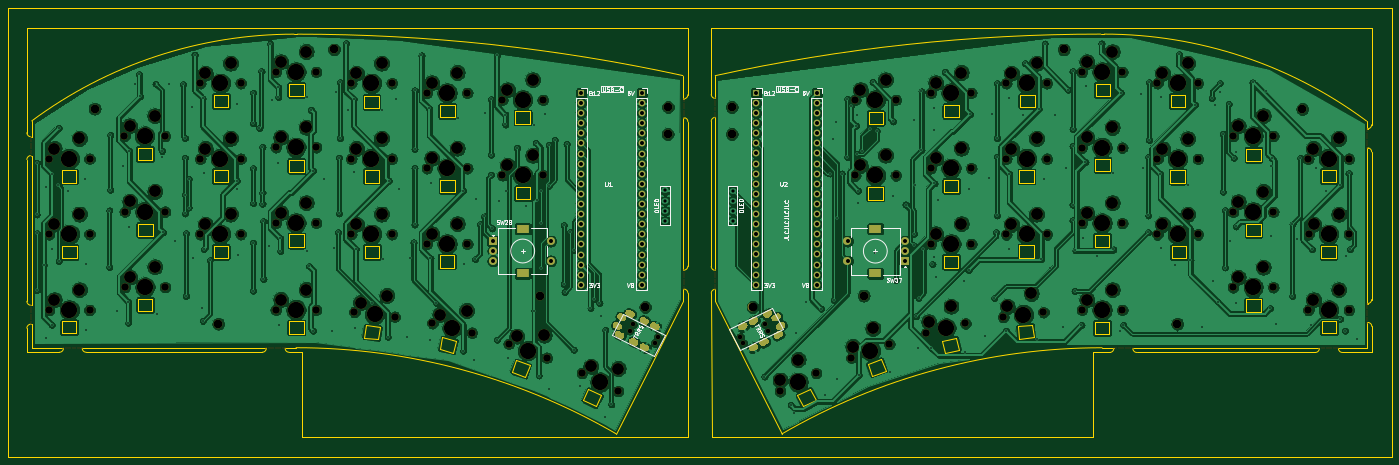
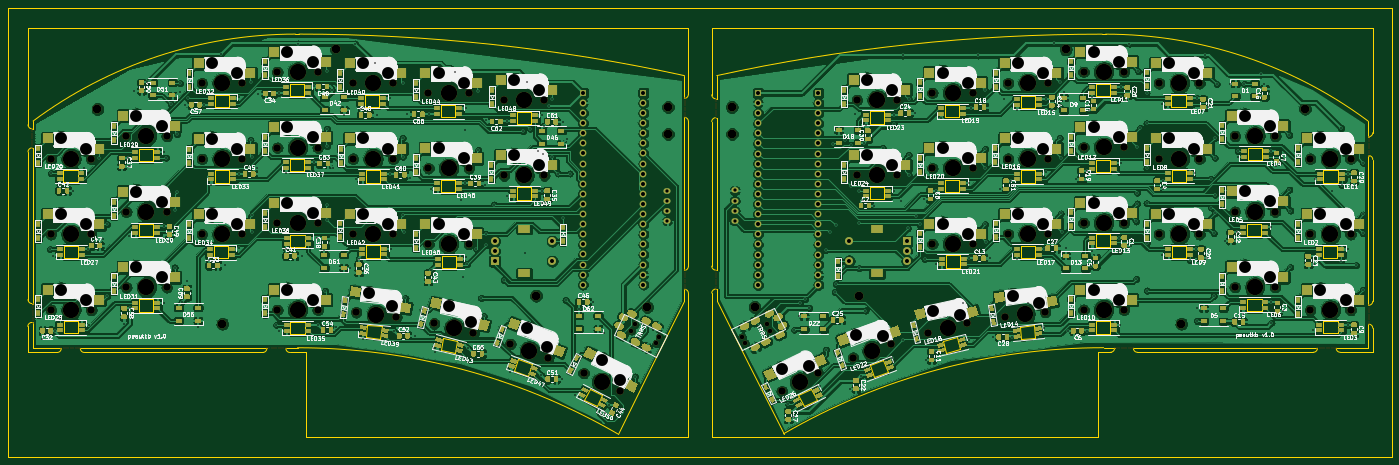
Circuit board: 13 layer files. Board 348.0 x 113.0 mm.
- bottom_copper: peautkb-B_Cu.gbr (1231916 bytes)
- bottom_mask: peautkb-B_Mask.gbr (85522 bytes)
- paste: peautkb-B_Paste.gbr (65443 bytes)
- bottom_silk: peautkb-B_SilkS.gbr (233683 bytes)
- outline: peautkb-Edge_Cuts.gbr (17097 bytes)
- top_copper: peautkb-F_Cu.gbr (847565 bytes)
- top_mask: peautkb-F_Mask.gbr (20781 bytes)
- paste: peautkb-F_Paste.gbr (470 bytes)
- top_silk: peautkb-F_SilkS.gbr (24076 bytes)
- inner_copper: peautkb-In1_Cu.gbr (972491 bytes)
- inner_copper: peautkb-In2_Cu.gbr (1050537 bytes)
- drill: peautkb-NPTH.drl (6448 bytes)
- drill: peautkb-PTH.drl (8116 bytes)

=== bottom_copper: peautkb-B_Cu.gbr (1231916 bytes, source omitted) ===
=== bottom_mask: peautkb-B_Mask.gbr (85522 bytes, source omitted) ===
=== paste: peautkb-B_Paste.gbr (65443 bytes, source omitted) ===
=== bottom_silk: peautkb-B_SilkS.gbr (233683 bytes, source omitted) ===
=== outline: peautkb-Edge_Cuts.gbr (17097 bytes, source omitted) ===
=== top_copper: peautkb-F_Cu.gbr (847565 bytes, source omitted) ===
=== top_mask: peautkb-F_Mask.gbr (20781 bytes, source omitted) ===
=== paste: peautkb-F_Paste.gbr ===
%TF.GenerationSoftware,KiCad,Pcbnew,(5.1.9-0-10_14)*%
%TF.CreationDate,2021-04-15T00:16:32+01:00*%
%TF.ProjectId,peautkb,70656175-746b-4622-9e6b-696361645f70,rev?*%
%TF.SameCoordinates,Original*%
%TF.FileFunction,Paste,Top*%
%TF.FilePolarity,Positive*%
%FSLAX46Y46*%
G04 Gerber Fmt 4.6, Leading zero omitted, Abs format (unit mm)*
G04 Created by KiCad (PCBNEW (5.1.9-0-10_14)) date 2021-04-15 00:16:32*
%MOMM*%
%LPD*%
G01*
G04 APERTURE LIST*
G04 APERTURE END LIST*
M02*

=== top_silk: peautkb-F_SilkS.gbr (24076 bytes, source omitted) ===
=== inner_copper: peautkb-In1_Cu.gbr (972491 bytes, source omitted) ===
=== inner_copper: peautkb-In2_Cu.gbr (1050537 bytes, source omitted) ===
=== drill: peautkb-NPTH.drl (6448 bytes, source omitted) ===
=== drill: peautkb-PTH.drl (8116 bytes, source omitted) ===
